Dataset: sunflowerdataset_split (GitHub, bharathreddy751/crop-growth-monitoring-system). Classes: stage 1 young bud, stage 2 mature bud, stage 3 early bloom, stage 4 full bloom, stage 5 wilted.

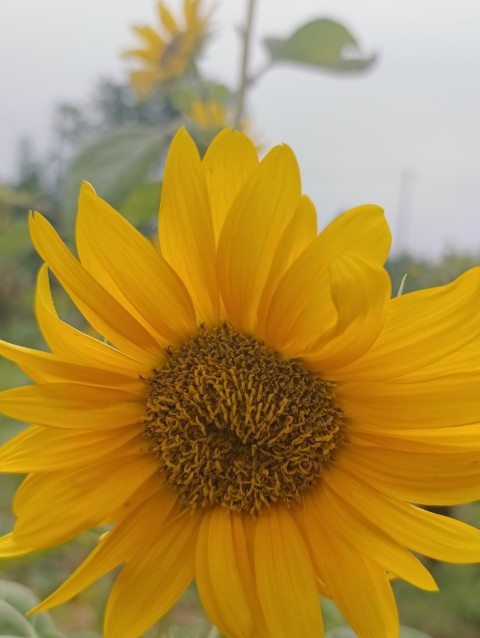
Label: stage 4 full bloom

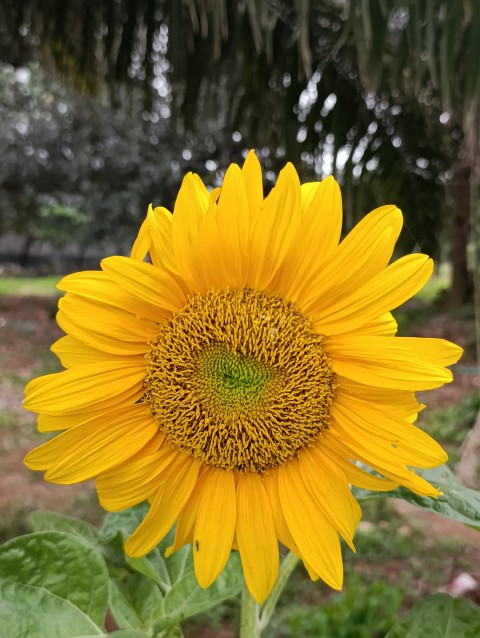
Label: stage 4 full bloom

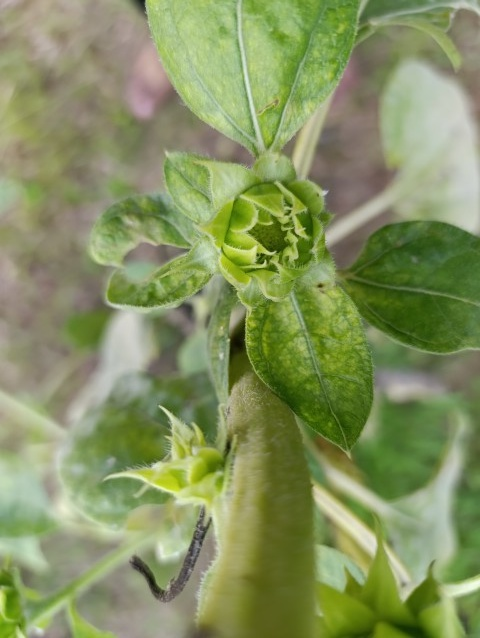
Label: stage 1 young bud

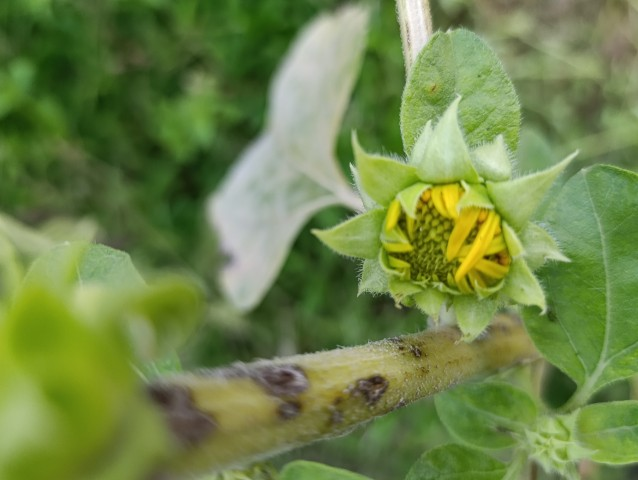
Label: stage 2 mature bud

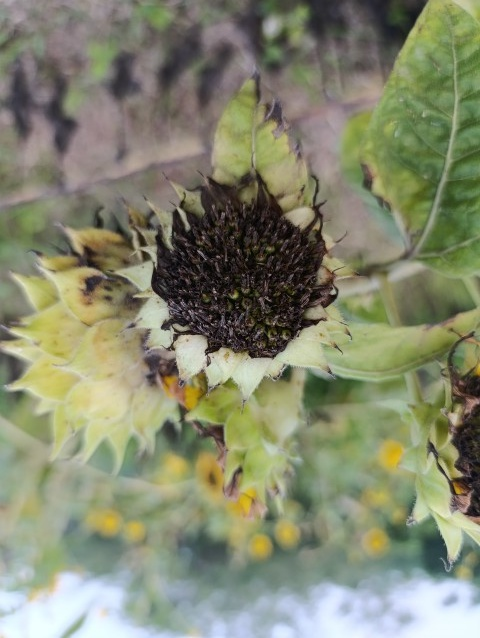
Label: stage 5 wilted

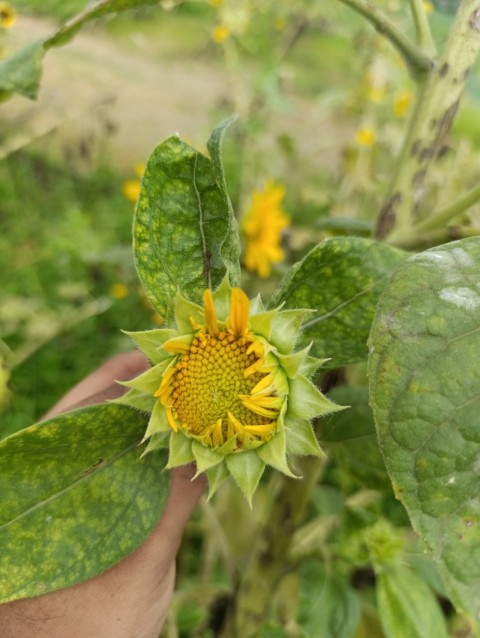
Label: stage 3 early bloom
